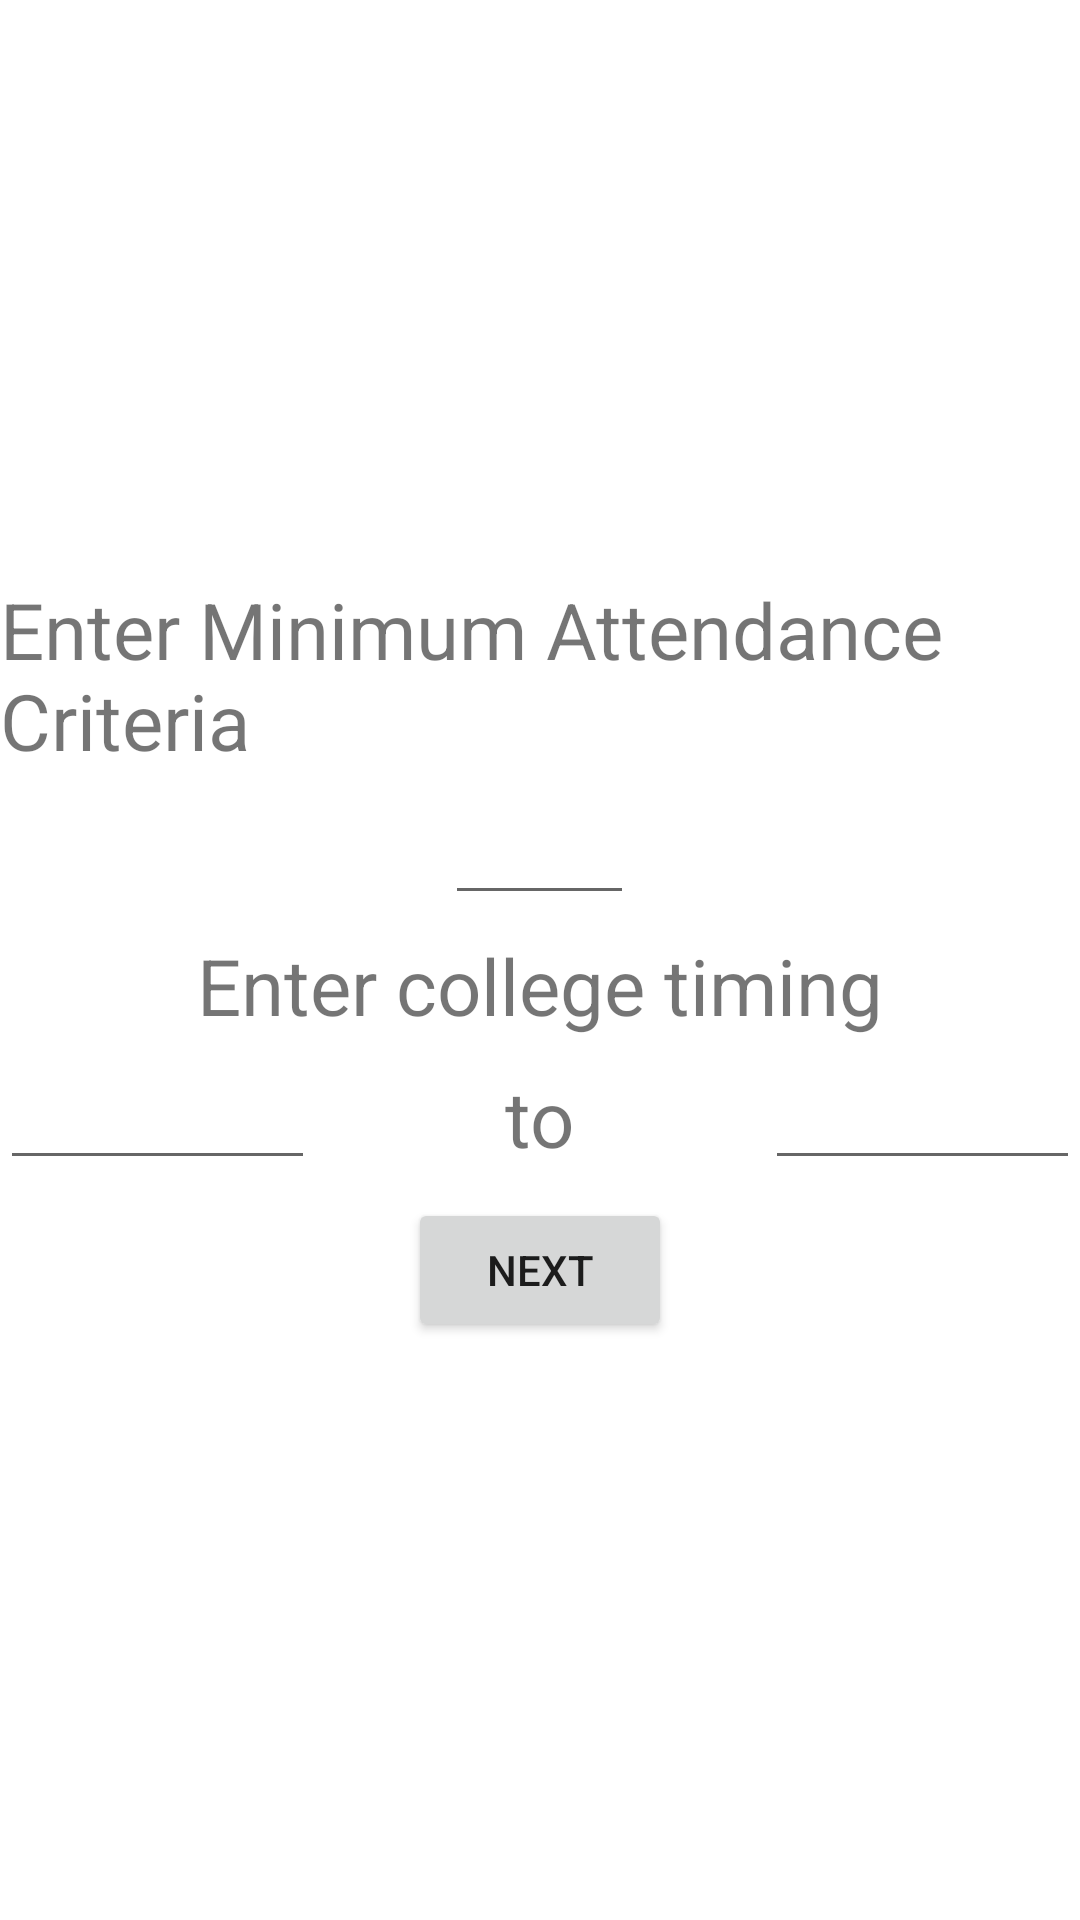

The Android layout XML behind this screen, and the referenced resources:
<!-- AndroidManifest.xml: application theme Theme.MyAttendanceManager -->
<!-- res/layout/activity_get_min_attendance.xml -->
<?xml version="1.0" encoding="utf-8"?>
<RelativeLayout
    xmlns:android="http://schemas.android.com/apk/res/android"
    android:layout_width="match_parent"
    android:layout_height="match_parent">
    <LinearLayout
        android:layout_width="match_parent"
        android:layout_height="wrap_content"
        android:layout_centerInParent="true"
        android:orientation="vertical">
        <TextView
            android:layout_width="wrap_content"
            android:layout_height="wrap_content"
            android:text="@string/min"
            android:layout_gravity="center"
            android:textSize="26dp"/>
        <EditText
            android:id="@+id/minattendance"
            android:layout_width="wrap_content"
            android:layout_gravity="center"
            android:layout_marginTop="6dp"
            android:layout_height="wrap_content"
            android:ems="3"
            android:inputType="number" />
        <TextView
            android:layout_width="wrap_content"
            android:layout_height="match_parent"
            android:text="@string/timing"
            android:textSize="26dp"
            android:layout_marginTop="6dp"
            android:layout_gravity="center"/>



        <RelativeLayout
            android:layout_width="match_parent"
            android:layout_height="wrap_content"
            android:orientation="horizontal"
            android:layout_marginTop="6dp">
            <EditText
                android:id="@+id/starttime"
                android:layout_width="wrap_content"
                android:layout_height="wrap_content"
                android:ems="5"
                android:inputType="time" />
            <TextView
                android:layout_width="wrap_content"
                android:layout_height="wrap_content"
                android:text="to"
                android:layout_centerInParent="true"
                android:textSize="26dp"/>
            <EditText
                android:id="@+id/endtime"
                android:layout_width="wrap_content"
                android:layout_height="wrap_content"
                android:ems="5"
                android:layout_alignParentRight="true"
                android:inputType="time" />
        </RelativeLayout>
        <Button
            android:id="@+id/next1"
            android:layout_width="wrap_content"
            android:layout_height="wrap_content"
            android:layout_marginTop="6dp"
            android:text="@string/next"
            android:layout_gravity="center"/>
    </LinearLayout>

</RelativeLayout>
<!-- resources referenced by this layout -->
<resources>
  <string name="min">Enter Minimum Attendance Criteria</string>
  <string name="next">Next</string>
  <string name="timing">Enter college timing</string>
  <style name="Theme.MyAttendanceManager" parent="Theme.MaterialComponents.DayNight.DarkActionBar">
          
          <item name="colorPrimary">@color/purple_500</item>
          <item name="colorPrimaryVariant">@color/purple_700</item>
          <item name="colorOnPrimary">@color/white</item>
          
          <item name="colorSecondary">@color/teal_200</item>
          <item name="colorSecondaryVariant">@color/teal_700</item>
          <item name="colorOnSecondary">@color/black</item>
          
          <item name="android:statusBarColor" tools:targetApi="l">?attr/colorPrimaryVariant</item>
          
      </style>
  <!-- not gathered from this repository: default colours our renderer supplied (Android Studio template values) -->
  <color name="purple_500">#FF6200EE</color>
  <color name="purple_700">#FF3700B3</color>
  <color name="teal_200">#FF03DAC5</color>
  <color name="teal_700">#FF018786</color>
  <color name="black">#FF000000</color>
  <color name="white">#FFFFFFFF</color>
</resources>
